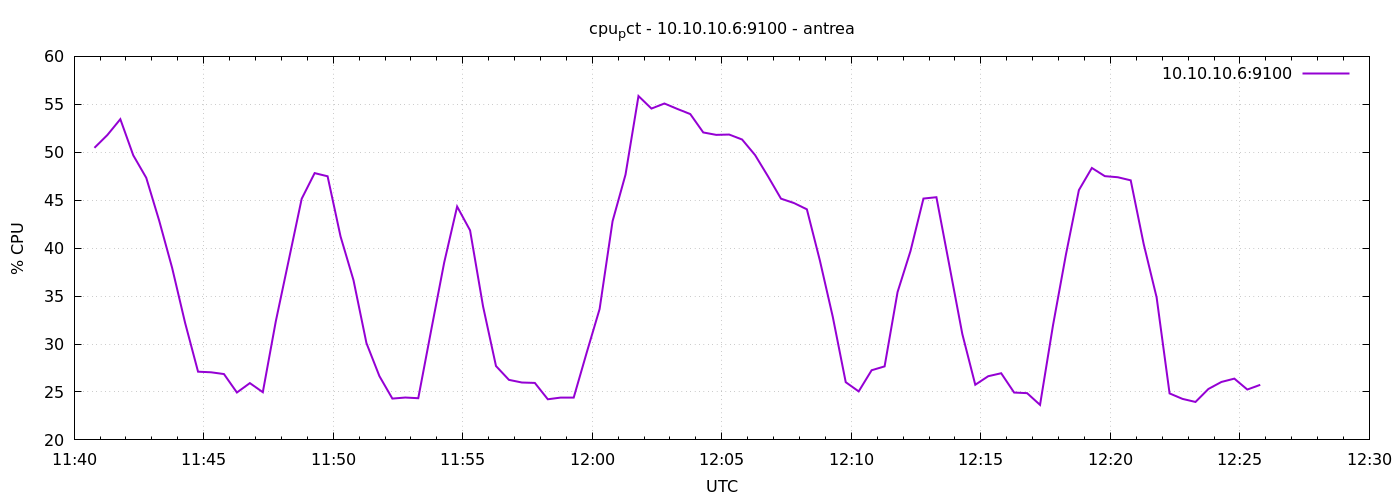

Data behind this chart, as committed beside it:
1777290047	50.46190476190533
1777290077	51.8
1777290107	53.45
1777290137	49.68
1777290167	47.34
1777290197	42.86
1777290227	37.94
1777290257	32.21
1777290287	27.11
1777290317	27.05
1777290347	26.87
1777290377	24.94
1777290407	25.92
1777290437	24.98
1777290467	32.35
1777290497	38.74
1777290527	45.15
1777290557	47.82
1777290587	47.5
1777290617	41.22
1777290647	36.66
1777290677	30.1
1777290707	26.65
1777290737	24.31
1777290767	24.42
1777290797	24.35
1777290827	31.46
1777290857	38.49
1777290887	44.34
1777290917	41.85
1777290947	33.94
1777290977	27.7
1777291007	26.26
1777291037	25.99
1777291067	25.94
1777291097	24.24
1777291127	24.41
1777291157	24.41
1777291187	29.09
1777291217	33.65
1777291247	42.81
1777291277	47.67
1777291307	55.86
1777291337	54.56
1777291367	55.09
1777291397	54.52
1777291427	53.98
1777291457	52.07
1777291487	51.81
1777291517	51.85
1777291547	51.33
1777291577	49.71
1777291607	47.49
1777291637	45.16
1777291667	44.7
1777291697	44.05
1777291727	38.73
1777291757	32.83
1777291787	26.02
1777291817	25.06
1777291847	27.27
... 30 more rows
